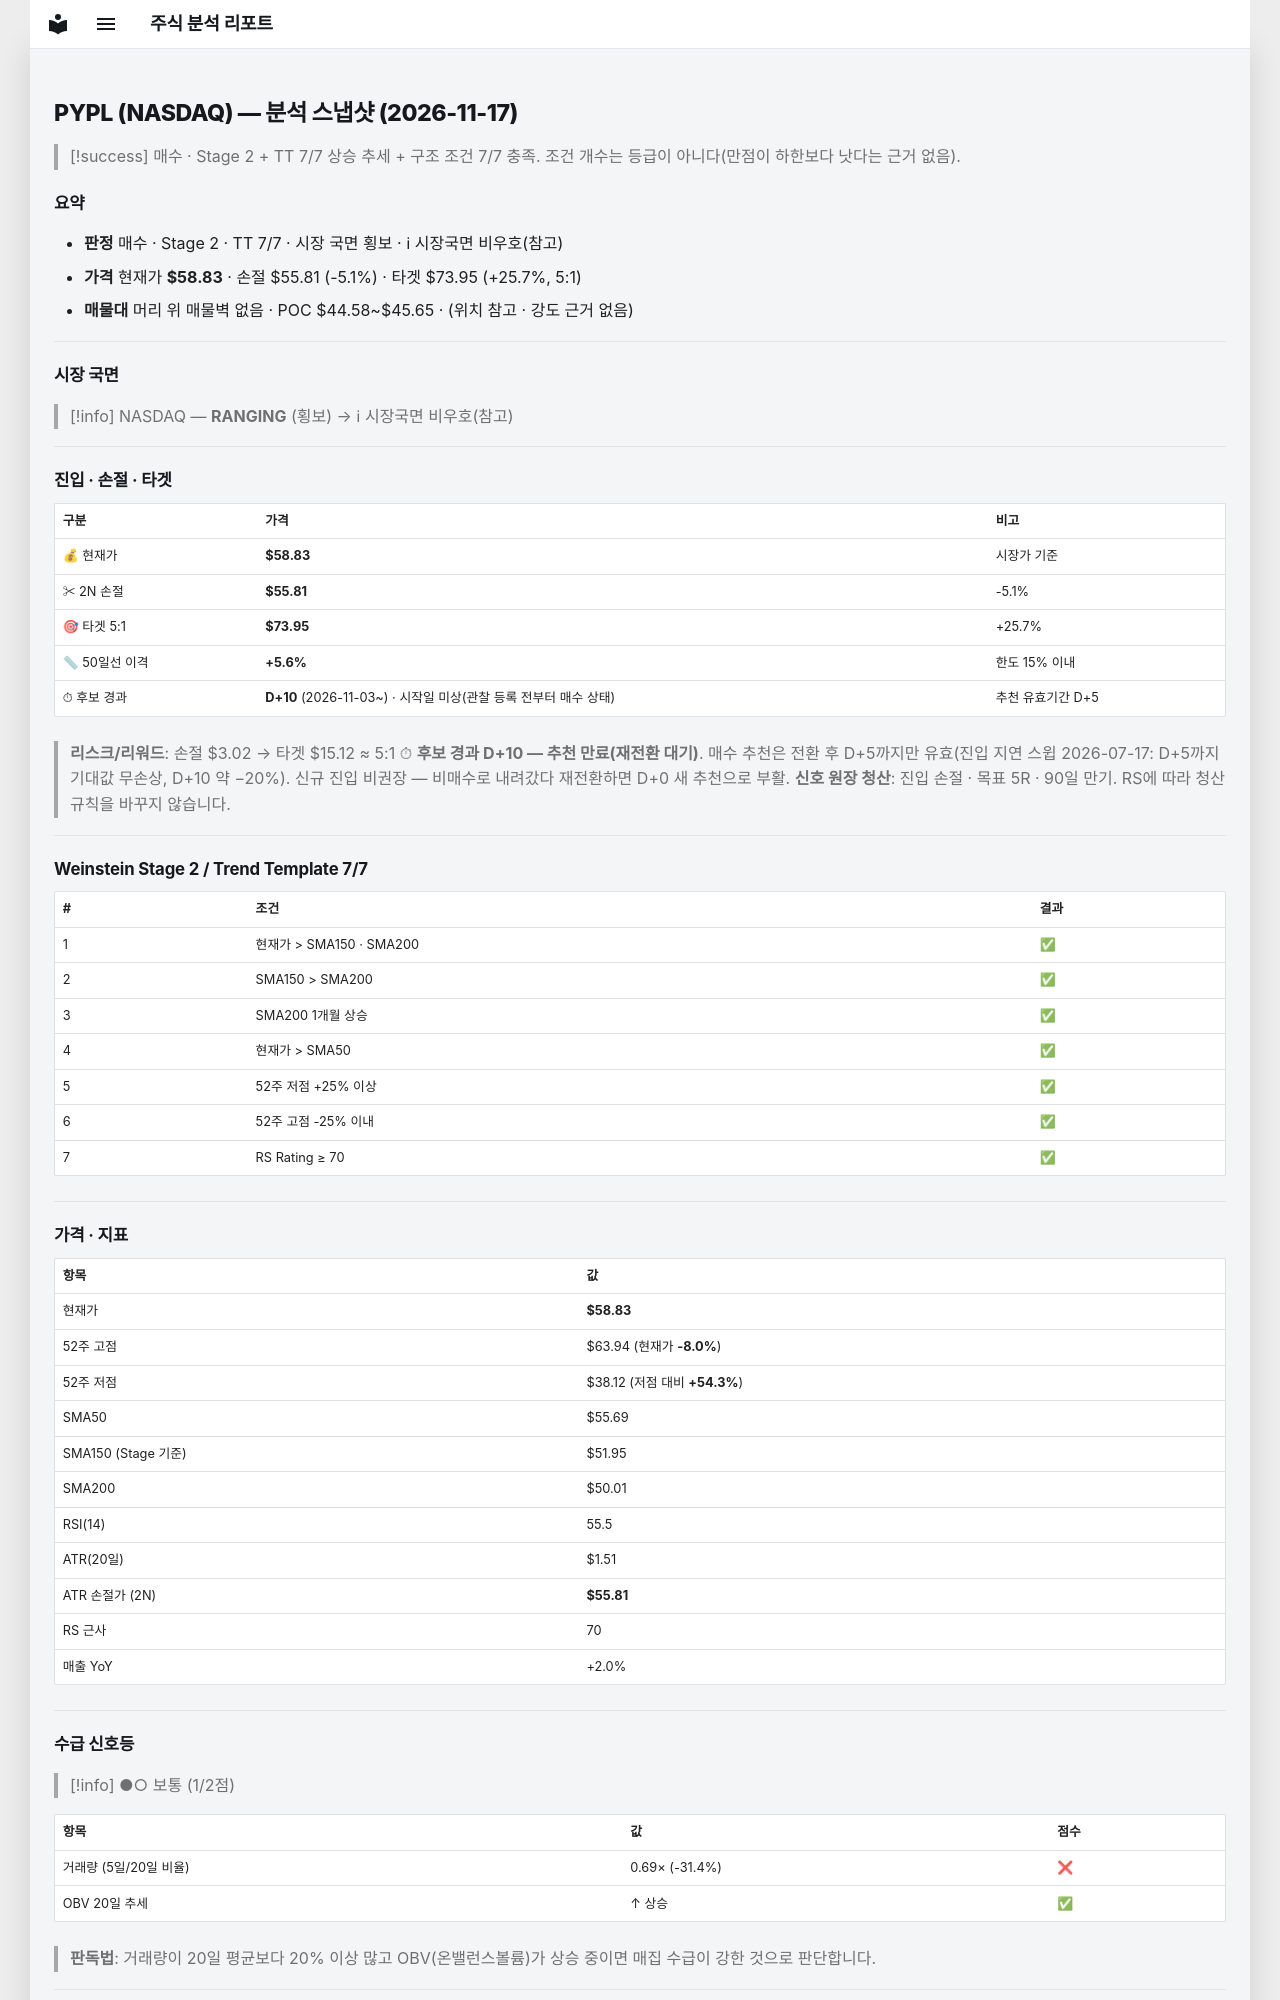

repository: soloandco/stock-reports · page: snapshots/PYPL-2026-11-17/index.html · generator: mkdocs

---
type: analysis-snapshot
title: PYPL 분석 스냅샷
ticker: PYPL
market: NASDAQ
created: 2026-11-17
updated: 2026-11-17
bar-date: 2026-11-16
verdict: 매수후보
real-rr: 1.24
sma50-gap-pct: 5.6
candidate-days: 10
candidate-since: 2026-11-03
candidate-start-unknown: true
weekly-position: 저항대아래
weekly-overhead-price: 62.58
weekly-overhead-pct: 6.4
stage: 2
trend-template-score: 7
tt-max: 7
ma-set: sma-50-150-200
price: 58.83000183105469
stop-price: 55.80620852218204
market-regime: RANGING
supply-demand-score: 1/2
supply-demand-label: 보통
status: tracking
tags:
  - stock-agent
  - watchlist
  - PYPL
  - analysis
related:
  - "[[analysis-template]]"
---

# PYPL (NASDAQ) — 분석 스냅샷 (2026-11-17)

> [!success] 매수 · Stage 2 + TT 7/7
> 상승 추세 + 구조 조건 7/7 충족. 조건 개수는 등급이 아니다(만점이 하한보다 낫다는 근거 없음).

## 요약

- **판정** 매수 · Stage 2 · TT 7/7 · 시장 국면 횡보 · ℹ 시장국면 비우호(참고)
- **가격** 현재가 **$58.83** · 손절 $55.81 (-5.1%) · 타겟 $73.95 (+25.7%, 5:1)
- **매물대** 머리 위 매물벽 없음 · POC $44.58~$45.65 · (위치 참고 · 강도 근거 없음)

---

## 시장 국면

> [!info] NASDAQ — **RANGING** (횡보) → ℹ 시장국면 비우호(참고)

---

## 진입 · 손절 · 타겟

| 구분 | 가격 | 비고 |
|------|------|------|
| 💰 현재가 | **$58.83** | 시장가 기준 |
| ✂ 2N 손절 | **$55.81** | -5.1% |
| 🎯 타겟 5:1 | **$73.95** | +25.7% |
| 📏 50일선 이격 | **+5.6%** | 한도 15% 이내 |
| ⏱ 후보 경과 | **D+10** (2026-11-03~) · 시작일 미상(관찰 등록 전부터 매수 상태) | 추천 유효기간 D+5 |

> **리스크/리워드**: 손절 $3.02 → 타겟 $15.12 ≈ 5:1
> ⏱ **후보 경과 D+10 — 추천 만료(재전환 대기)**. 매수 추천은 전환 후 D+5까지만 유효(진입 지연 스윕 2026-07-17: D+5까지 기대값 무손상, D+10 약 −20%). 신규 진입 비권장 — 비매수로 내려갔다 재전환하면 D+0 새 추천으로 부활.
> **신호 원장 청산**: 진입 손절 · 목표 5R · 90일 만기. RS에 따라 청산 규칙을 바꾸지 않습니다.

---

## Weinstein Stage 2 / Trend Template 7/7

| # | 조건 | 결과 |
|---|------|------|
| 1 | 현재가 > SMA150 · SMA200 | ✅ |
| 2 | SMA150 > SMA200 | ✅ |
| 3 | SMA200 1개월 상승 | ✅ |
| 4 | 현재가 > SMA50 | ✅ |
| 5 | 52주 저점 +25% 이상 | ✅ |
| 6 | 52주 고점 -25% 이내 | ✅ |
| 7 | RS Rating ≥ 70 | ✅ |

---

## 가격 · 지표

| 항목 | 값 |
|------|---|
| 현재가 | **$58.83** |
| 52주 고점 | $63.94 (현재가 **-8.0%**) |
| 52주 저점 | $38.12 (저점 대비 **+54.3%**) |
| SMA50 | $55.69 |
| SMA150 (Stage 기준) | $51.95 |
| SMA200 | $50.01 |
| RSI(14) | 55.5 |
| ATR(20일) | $1.51 |
| ATR 손절가 (2N) | **$55.81** |
| RS 근사 | 70 |
| 매출 YoY | +2.0% |

---
## 수급 신호등

> [!info] ●○ 보통 (1/2점)

| 항목 | 값 | 점수 |
|------|------|------|
| 거래량 (5일/20일 비율) | 0.69× (-31.4%) | ❌ |
| OBV 20일 추세 | ↑ 상승 | ✅ |

> **판독법**: 거래량이 20일 평균보다 20% 이상 많고 OBV(온밸런스볼륨)가 상승 중이면 매집 수급이 강한 것으로 판단합니다.

---
